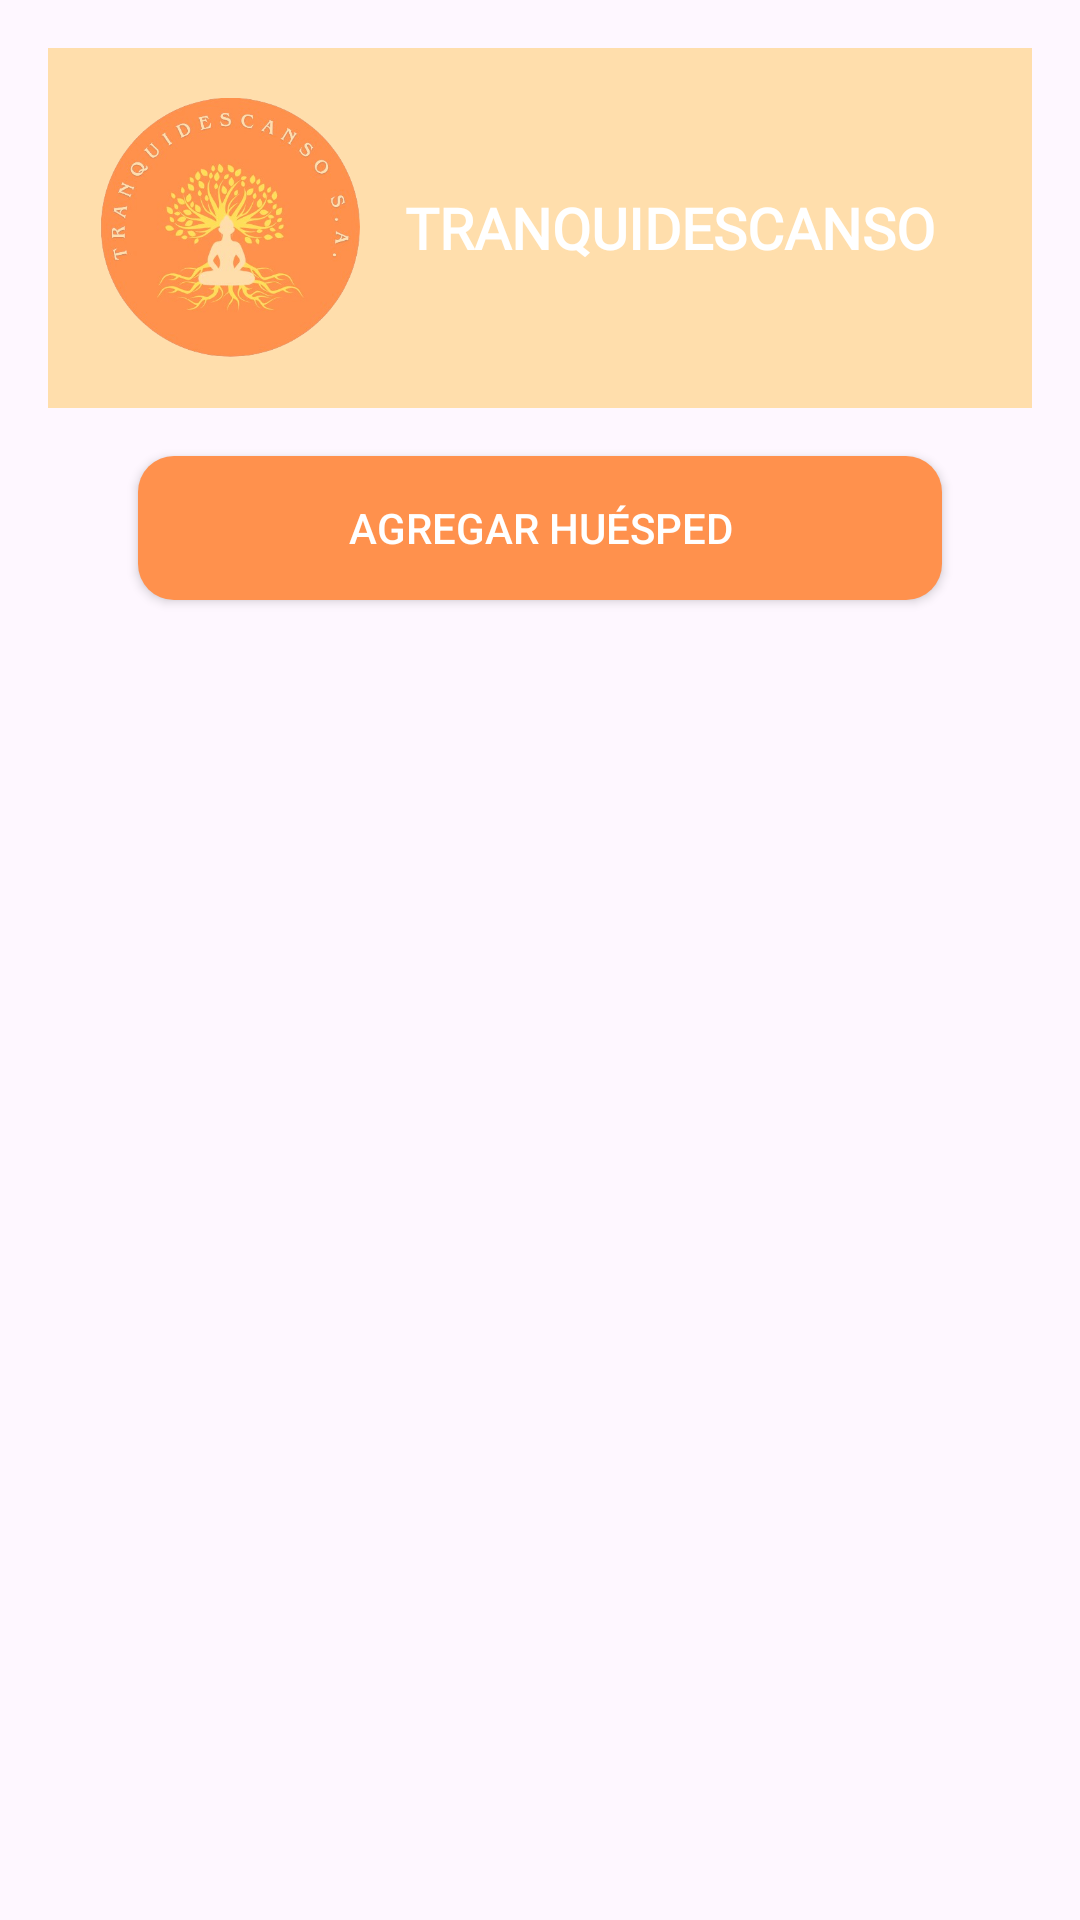

Android layout source for this screen:
<!-- AndroidManifest.xml: application theme Theme.TRANQUIDESCANSO -->
<!-- res/layout/activity_huesped.xml -->
<?xml version="1.0" encoding="utf-8"?>
<LinearLayout xmlns:android="http://schemas.android.com/apk/res/android"
    xmlns:app="http://schemas.android.com/apk/res-auto"
    android:id="@+id/main"
    android:orientation="vertical"
    android:layout_width="match_parent"
    android:layout_height="match_parent"
    android:padding="16dp">


    <include layout="@layout/header"/>


    <Button
        android:id="@+id/btnAgregarHuesped"
        android:layout_width="match_parent"
        android:layout_height="wrap_content"
        android:layout_marginRight="30dp"
        android:layout_marginLeft="30dp"
        android:text="Agregar Huésped"
        android:background="@drawable/bg_naranja_oscuro"
        android:textColor="@color/white"
        android:layout_marginTop="16dp"
        android:layout_marginBottom="8dp"
        app:backgroundTint="@null"/>

    <androidx.recyclerview.widget.RecyclerView
        android:id="@+id/rvHuespedes"
        android:layout_width="match_parent"
        android:layout_height="0dp"
        android:layout_weight="1"
        android:paddingTop="8dp"
        android:clipToPadding="false"/>
</LinearLayout>
<!-- res/layout/header.xml (included above) -->
<?xml version="1.0" encoding="utf-8"?>
<LinearLayout xmlns:android="http://schemas.android.com/apk/res/android"
    android:layout_width="match_parent"
    android:layout_height="120dp"
    android:background="@color/naranjaclaro"
    android:gravity="center_vertical"
    android:orientation="horizontal"
    android:padding="16dp">

    <ImageView
        android:id="@+id/logoHotel"
        android:layout_width="88dp"
        android:layout_height="88dp"
        android:src="@drawable/logo"
        android:contentDescription="Logo" />

    <TextView
        android:id="@+id/txtTitulo"
        android:layout_width="wrap_content"
        android:layout_height="wrap_content"
        android:layout_marginStart="15dp"
        android:fontFamily="@font/playfairdisplayvariablefontwght"
        android:text="@string/app_name"
        android:textColor="@color/white"
        android:textSize="19sp"
        android:textStyle="bold"/>
</LinearLayout>
<!-- resources referenced by this layout -->
<resources>
  <color name="naranjaclaro">#ffdeac</color>
  <color name="white">#FFFFFFFF</color>
  <!-- drawable bg_naranja_oscuro (drawable) -->
  <?xml version="1.0" encoding="utf-8"?>
  <shape xmlns:android="http://schemas.android.com/apk/res/android"
      android:shape="rectangle">
  
      
      <solid android:color="@color/naranjaoscuro"/>
  
      
      <corners android:radius="12dp"/>
  
      
      <padding
          android:left="10dp"
          android:top="6dp"
          android:right="10dp"
          android:bottom="6dp"/>
  </shape>
  <!-- drawable logo: png bitmap (drawable, 182461 bytes) -->
  <string name="app_name">TRANQUIDESCANSO</string>
  <style name="Theme.TRANQUIDESCANSO" parent="Theme.MaterialComponents.DayNight.NoActionBar">
  
          <item name="android:windowActionBar">false</item>
          <item name="android:windowNoTitle">true</item>
  
          
          <item name="colorPrimary">@color/naranjaclaro</item>
          <item name="colorPrimaryVariant">@color/naranjaclaro</item>
          <item name="colorOnPrimary">@color/black</item>
          <item name="android:statusBarColor">@color/naranjaclaro</item>
  
          
          <item name="colorButtonNormal">@null</item>
          <item name="android:colorButtonNormal">@null</item>
  
          
          
  
      </style>
  <color name="naranjaoscuro">#ff914d</color>
  <color name="black">#FF000000</color>
</resources>
